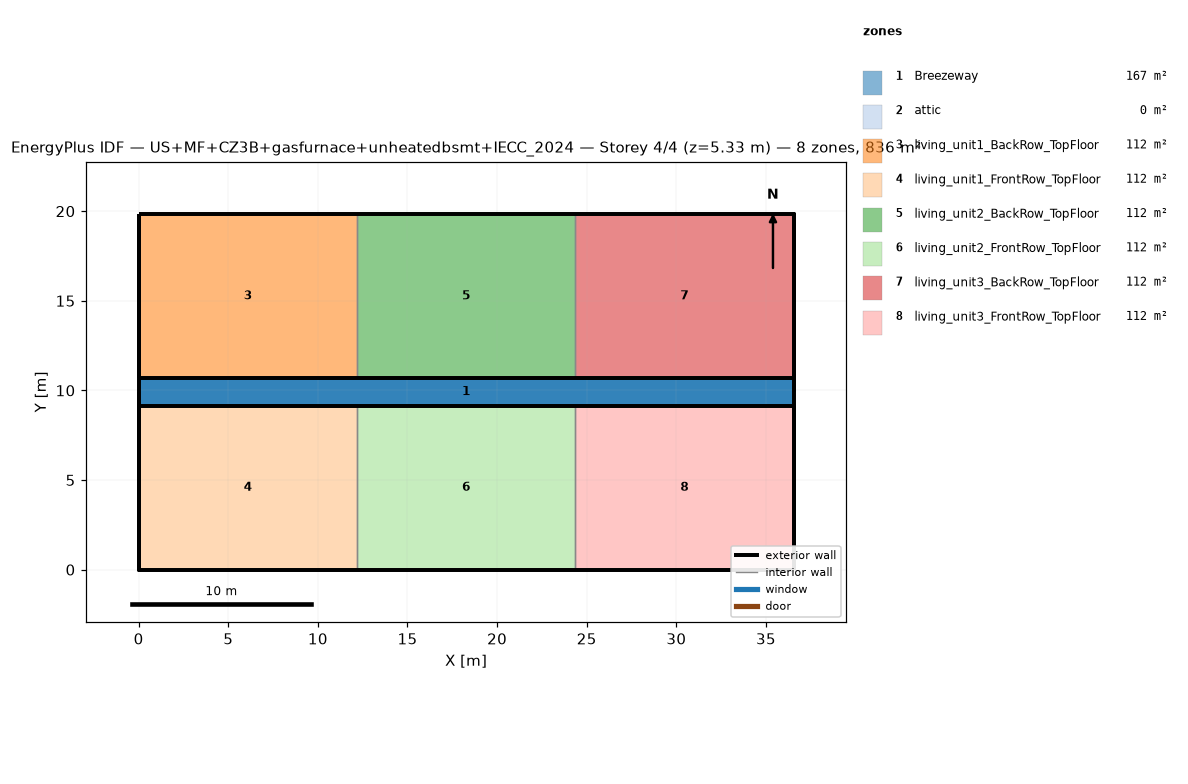
=== STOREY PLAN SPEC (per zone: floor XY polygon, exterior-wall plan segments, windows/doors) ===
zone 1: Breezeway  (167.0 m²)
  floor: (36.54, 9.16) (0.00, 9.16) (0.00, 10.68) (36.54, 10.68)
  floor: (36.54, 9.16) (0.00, 9.16) (0.00, 10.68) (36.54, 10.68)
  floor: (36.54, 9.16) (0.00, 9.16) (0.00, 10.68) (36.54, 10.68)
zone 2: attic  (0.0 m²)
  exterior wall: (36.54, 0.00) – (36.54, 19.84) – (36.54, 9.92)  [29.8 m]
  exterior wall: (0.00, 19.84) – (0.00, 0.00) – (0.00, 9.92)  [29.8 m]
zone 3: living_unit1_BackRow_TopFloor  (111.5 m²)
  floor: (12.18, 10.68) (0.00, 10.68) (0.00, 19.84) (12.18, 19.84)
  exterior wall: (12.18, 19.84) – (0.00, 19.84)  [12.2 m]
  exterior wall: (0.00, 19.84) – (0.00, 10.68)  [9.2 m]
  exterior wall: (0.00, 10.68) – (12.18, 10.68)  [12.2 m]
  interior walls: 1
zone 4: living_unit1_FrontRow_TopFloor  (111.5 m²)
  floor: (12.18, 0.00) (0.00, 0.00) (0.00, 9.16) (12.18, 9.16)
  exterior wall: (0.00, 0.00) – (12.18, 0.00)  [12.2 m]
  exterior wall: (0.00, 9.16) – (0.00, 0.00)  [9.2 m]
  exterior wall: (12.18, 9.16) – (0.00, 9.16)  [12.2 m]
  interior walls: 1
zone 5: living_unit2_BackRow_TopFloor  (111.5 m²)
  floor: (24.36, 10.68) (12.18, 10.68) (12.18, 19.84) (24.36, 19.84)
  exterior wall: (12.18, 10.68) – (24.36, 10.68)  [12.2 m]
  exterior wall: (24.36, 19.84) – (12.18, 19.84)  [12.2 m]
  interior walls: 2
zone 6: living_unit2_FrontRow_TopFloor  (111.5 m²)
  floor: (24.36, 0.00) (12.18, 0.00) (12.18, 9.16) (24.36, 9.16)
  exterior wall: (12.18, 0.00) – (24.36, 0.00)  [12.2 m]
  exterior wall: (24.36, 9.16) – (12.18, 9.16)  [12.2 m]
  interior walls: 2
zone 7: living_unit3_BackRow_TopFloor  (111.5 m²)
  floor: (36.54, 10.68) (24.36, 10.68) (24.36, 19.84) (36.54, 19.84)
  exterior wall: (36.54, 10.68) – (36.54, 19.84)  [9.2 m]
  exterior wall: (36.54, 19.84) – (24.36, 19.84)  [12.2 m]
  exterior wall: (24.36, 10.68) – (36.54, 10.68)  [12.2 m]
  interior walls: 1
zone 8: living_unit3_FrontRow_TopFloor  (111.5 m²)
  floor: (36.54, 0.00) (24.36, 0.00) (24.36, 9.16) (36.54, 9.16)
  exterior wall: (24.36, 0.00) – (36.54, 0.00)  [12.2 m]
  exterior wall: (36.54, 0.00) – (36.54, 9.16)  [9.2 m]
  exterior wall: (36.54, 9.16) – (24.36, 9.16)  [12.2 m]
  interior walls: 1

=== DERIVED (storey summary) ===
Building: US+MF+CZ3B+gasfurnace+unheatedbsmt+IECC_2024
Storey: 4 of 4  (floor level z = 5.33 m)
Storey gross floor area: 836.2 m²
Zones on this storey: 8
  - Breezeway: floor 167.0 m²
  - attic: floor 0.0 m²; exterior wall 59.5 m (81.9 m²); WWR 0.0%
  - living_unit1_BackRow_TopFloor: floor 111.5 m²; exterior wall 33.5 m (86.9 m²); WWR 0.0%
  - living_unit1_FrontRow_TopFloor: floor 111.5 m²; exterior wall 33.5 m (86.9 m²); WWR 0.0%
  - living_unit2_BackRow_TopFloor: floor 111.5 m²; exterior wall 24.4 m (63.1 m²); WWR 0.0%
  - living_unit2_FrontRow_TopFloor: floor 111.5 m²; exterior wall 24.4 m (63.1 m²); WWR 0.0%
  - living_unit3_BackRow_TopFloor: floor 111.5 m²; exterior wall 33.5 m (86.9 m²); WWR 0.0%
  - living_unit3_FrontRow_TopFloor: floor 111.5 m²; exterior wall 33.5 m (86.9 m²); WWR 0.0%
Zone adjacency (shared interzone walls):
  - living_unit1_BackRow_TopFloor ↔ living_unit2_BackRow_TopFloor
  - living_unit1_FrontRow_TopFloor ↔ living_unit2_FrontRow_TopFloor
  - living_unit2_BackRow_TopFloor ↔ living_unit3_BackRow_TopFloor
  - living_unit2_FrontRow_TopFloor ↔ living_unit3_FrontRow_TopFloor